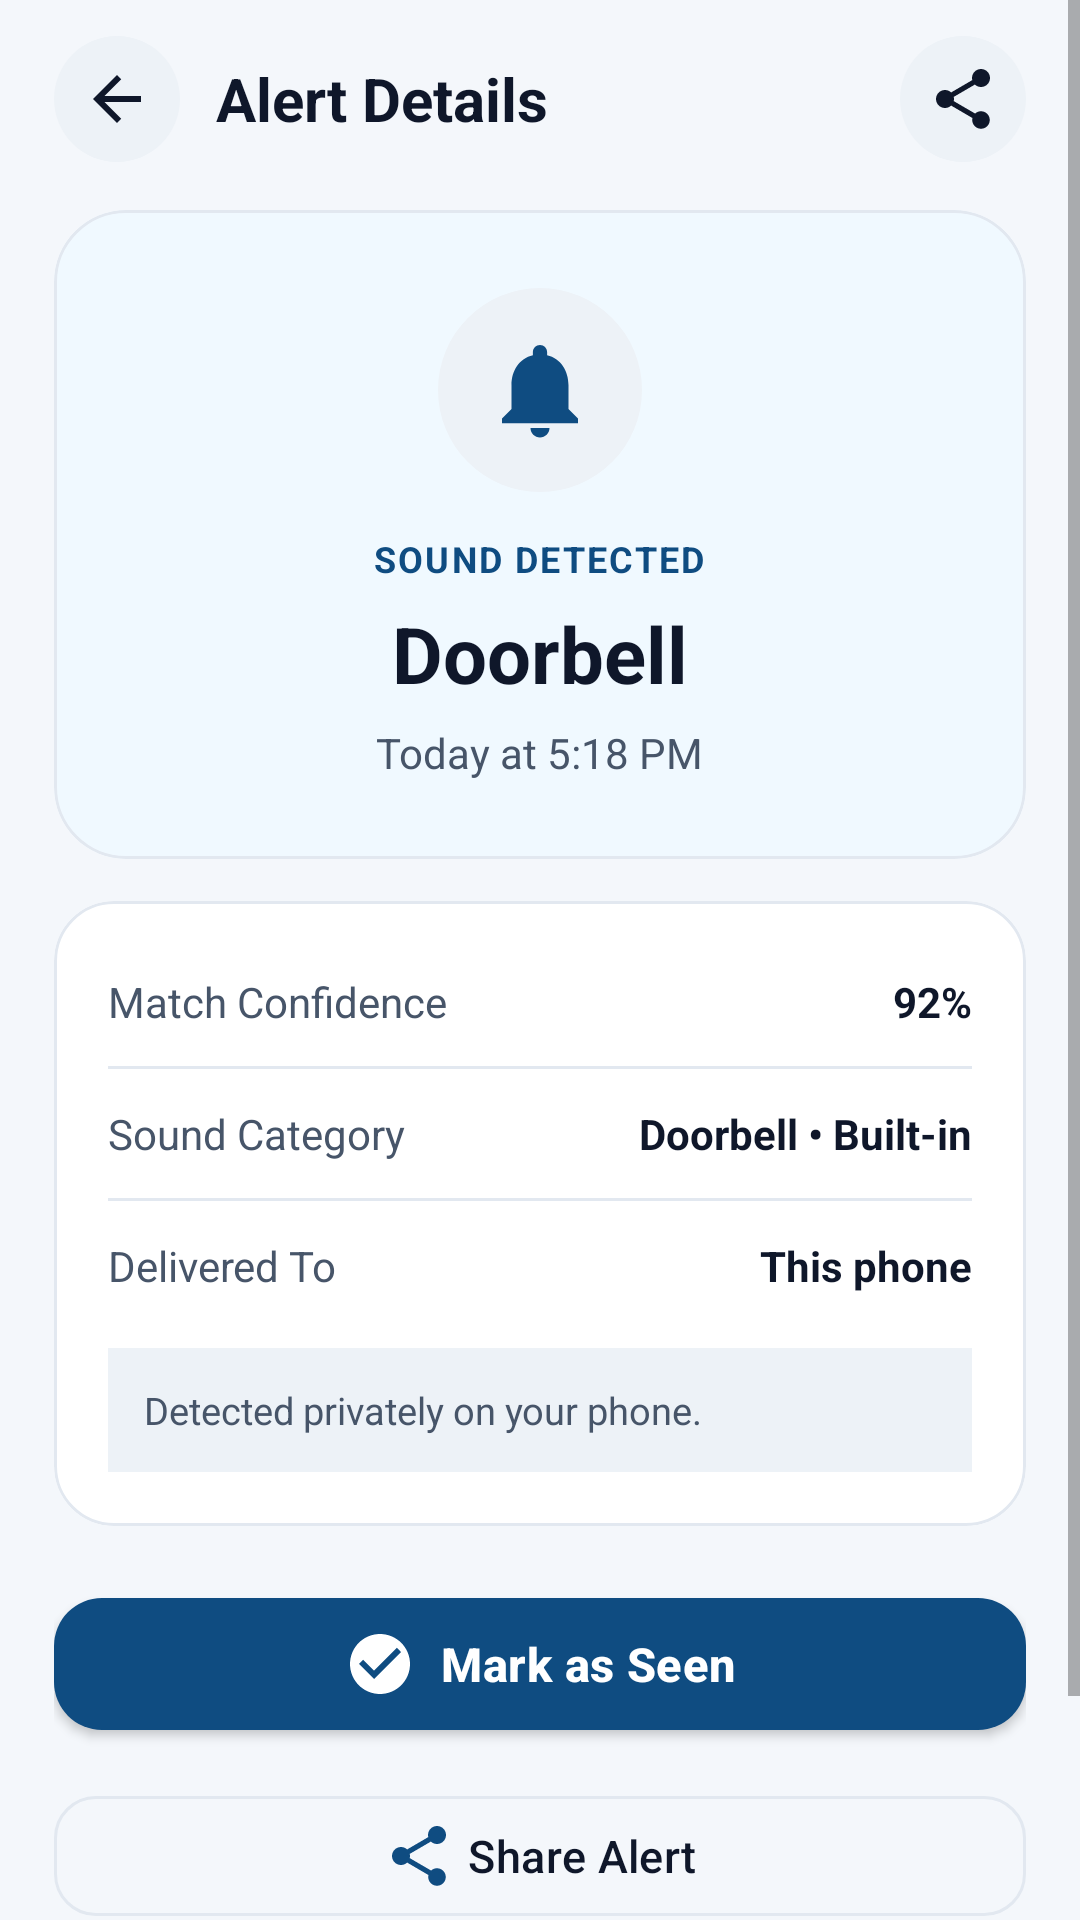

The Android layout XML behind this screen, and the referenced resources:
<!-- AndroidManifest.xml: application theme Theme.SoundBridge -->
<!-- res/layout/activity_alert_detail.xml -->
<?xml version="1.0" encoding="utf-8"?>
<ScrollView xmlns:android="http://schemas.android.com/apk/res/android"
    xmlns:app="http://schemas.android.com/apk/res-auto"
    android:layout_width="match_parent"
    android:layout_height="match_parent"
    android:background="@color/bg_surface"
    android:fillViewport="true">

    <LinearLayout
        android:layout_width="match_parent"
        android:layout_height="wrap_content"
        android:orientation="vertical"
        android:paddingHorizontal="18dp"
        android:paddingTop="12dp"
        android:paddingBottom="28dp">

        
        <LinearLayout
            android:layout_width="match_parent"
            android:layout_height="wrap_content"
            android:gravity="center_vertical"
            android:orientation="horizontal">

            <ImageButton
                android:id="@+id/btnBackAlertDetail"
                android:layout_width="42dp"
                android:layout_height="42dp"
                android:background="@drawable/bg_circle_subtle"
                android:contentDescription="Back"
                android:padding="9dp"
                android:src="@drawable/ic_arrow_back"
                app:tint="@color/text_primary" />

            <TextView
                android:layout_width="0dp"
                android:layout_height="wrap_content"
                android:layout_marginStart="12dp"
                android:layout_weight="1"
                android:text="Alert Details"
                android:textColor="@color/text_primary"
                android:textSize="20sp"
                android:textStyle="bold" />

            <ImageButton
                android:id="@+id/btnTopShareAlert"
                android:layout_width="42dp"
                android:layout_height="42dp"
                android:background="@drawable/bg_circle_subtle"
                android:contentDescription="Share Alert"
                android:padding="10dp"
                android:src="@drawable/ic_share"
                app:tint="@color/text_primary" />
        </LinearLayout>

        
        <com.google.android.material.card.MaterialCardView
            android:id="@+id/cardVisualAlertBanner"
            android:layout_width="match_parent"
            android:layout_height="wrap_content"
            android:layout_marginTop="16dp"
            app:cardBackgroundColor="@color/alert_info_bg"
            app:cardCornerRadius="24dp"
            app:cardElevation="0dp"
            app:strokeColor="@color/card_stroke"
            app:strokeWidth="1dp">

            <LinearLayout
                android:layout_width="match_parent"
                android:layout_height="wrap_content"
                android:gravity="center"
                android:orientation="vertical"
                android:padding="26dp">

                <ImageView
                    android:id="@+id/ivAlertVisualIcon"
                    android:layout_width="68dp"
                    android:layout_height="68dp"
                    android:background="@drawable/bg_circle_subtle"
                    android:contentDescription="Sound Alert Icon"
                    android:padding="15dp"
                    android:src="@drawable/ic_doorbell"
                    app:tint="@color/primary_blue" />

                <TextView
                    android:id="@+id/tvDetailSeverityTag"
                    android:layout_width="wrap_content"
                    android:layout_height="wrap_content"
                    android:layout_marginTop="14dp"
                    android:letterSpacing="0.06"
                    android:text="SOUND DETECTED"
                    android:textAllCaps="true"
                    android:textColor="@color/primary_blue"
                    android:textSize="12sp"
                    android:textStyle="bold" />

                <TextView
                    android:id="@+id/tvDetailSoundLabel"
                    android:layout_width="match_parent"
                    android:layout_height="wrap_content"
                    android:layout_marginTop="6dp"
                    android:gravity="center"
                    android:text="Doorbell"
                    android:textColor="@color/text_primary"
                    android:textSize="26sp"
                    android:textStyle="bold" />

                <TextView
                    android:id="@+id/tvDetailTimestamp"
                    android:layout_width="wrap_content"
                    android:layout_height="wrap_content"
                    android:layout_marginTop="6dp"
                    android:text="Today at 5:18 PM"
                    android:textColor="@color/text_secondary"
                    android:textSize="14sp" />
            </LinearLayout>
        </com.google.android.material.card.MaterialCardView>

        
        <com.google.android.material.card.MaterialCardView
            android:layout_width="match_parent"
            android:layout_height="wrap_content"
            android:layout_marginTop="14dp"
            app:cardBackgroundColor="@color/bg_card"
            app:cardCornerRadius="20dp"
            app:cardElevation="0dp"
            app:strokeColor="@color/card_stroke"
            app:strokeWidth="1dp">

            <LinearLayout
                android:layout_width="match_parent"
                android:layout_height="wrap_content"
                android:orientation="vertical"
                android:padding="18dp">

                
                <LinearLayout
                    android:layout_width="match_parent"
                    android:layout_height="wrap_content"
                    android:orientation="horizontal"
                    android:paddingVertical="6dp">

                    <TextView
                        android:layout_width="0dp"
                        android:layout_height="wrap_content"
                        android:layout_weight="1"
                        android:text="Match Confidence"
                        android:textColor="@color/text_secondary"
                        android:textSize="14sp" />

                    <TextView
                        android:id="@+id/tvDetailConfidenceLarge"
                        android:layout_width="wrap_content"
                        android:layout_height="wrap_content"
                        android:text="92%"
                        android:textColor="@color/text_primary"
                        android:textSize="14sp"
                        android:textStyle="bold" />
                </LinearLayout>

                <View
                    android:layout_width="match_parent"
                    android:layout_height="1dp"
                    android:layout_marginVertical="6dp"
                    android:background="@color/divider_color" />

                
                <LinearLayout
                    android:layout_width="match_parent"
                    android:layout_height="wrap_content"
                    android:orientation="horizontal"
                    android:paddingVertical="6dp">

                    <TextView
                        android:layout_width="0dp"
                        android:layout_height="wrap_content"
                        android:layout_weight="1"
                        android:text="Sound Category"
                        android:textColor="@color/text_secondary"
                        android:textSize="14sp" />

                    <TextView
                        android:id="@+id/tvDetailSourceCategory"
                        android:layout_width="wrap_content"
                        android:layout_height="wrap_content"
                        android:text="Doorbell • Built-in"
                        android:textColor="@color/text_primary"
                        android:textSize="14sp"
                        android:textStyle="bold" />
                </LinearLayout>

                <View
                    android:layout_width="match_parent"
                    android:layout_height="1dp"
                    android:layout_marginVertical="6dp"
                    android:background="@color/divider_color" />

                
                <LinearLayout
                    android:layout_width="match_parent"
                    android:layout_height="wrap_content"
                    android:orientation="horizontal"
                    android:paddingVertical="6dp">

                    <TextView
                        android:layout_width="0dp"
                        android:layout_height="wrap_content"
                        android:layout_weight="1"
                        android:text="Delivered To"
                        android:textColor="@color/text_secondary"
                        android:textSize="14sp" />

                    <TextView
                        android:id="@+id/tvDetailDeliveryAndSync"
                        android:layout_width="wrap_content"
                        android:layout_height="wrap_content"
                        android:text="This phone"
                        android:textColor="@color/text_primary"
                        android:textSize="14sp"
                        android:textStyle="bold" />
                </LinearLayout>

                <TextView
                    android:id="@+id/tvDetailCategoryExplanation"
                    android:layout_width="match_parent"
                    android:layout_height="wrap_content"
                    android:layout_marginTop="12dp"
                    android:background="@color/bg_subtle"
                    android:lineSpacingExtra="2dp"
                    android:padding="12dp"
                    android:text="Detected privately on your phone."
                    android:textColor="@color/text_secondary"
                    android:textSize="12.5sp" />
            </LinearLayout>
        </com.google.android.material.card.MaterialCardView>

        <com.google.android.material.button.MaterialButton
            android:id="@+id/btnAcknowledgeAlert"
            android:layout_width="match_parent"
            android:layout_height="56dp"
            android:layout_marginTop="18dp"
            android:text="Mark as Seen"
            android:textAllCaps="false"
            android:textSize="15.5sp"
            android:textStyle="bold"
            app:cornerRadius="16dp"
            app:icon="@drawable/ic_check_circle"
            app:iconGravity="textStart" />

        <com.google.android.material.button.MaterialButton
            android:id="@+id/btnShareAlertImplicitIntent"
            style="@style/Widget.SoundBridge.Button.Outlined"
            android:layout_width="match_parent"
            android:layout_height="52dp"
            android:layout_marginTop="10dp"
            android:text="Share Alert"
            android:textSize="15sp"
            app:icon="@drawable/ic_share"
            app:iconGravity="textStart" />

        <com.google.android.material.button.MaterialButton
            android:id="@+id/btnDeleteDetailAlert"
            style="@style/Widget.SoundBridge.Button.Text"
            android:layout_width="match_parent"
            android:layout_height="48dp"
            android:layout_marginTop="4dp"
            android:text="Remove from History"
            android:textColor="@color/alert_urgent_red"
            android:textSize="14sp" />

    </LinearLayout>
</ScrollView>
<!-- resources referenced by this layout -->
<resources>
  <color name="alert_info_bg">#F0F9FF</color>
  <color name="alert_urgent_red">#DC2626</color>
  <color name="bg_card">#FFFFFF</color>
  <color name="bg_subtle">#EDF2F7</color>
  <color name="bg_surface">#F4F7FB</color>
  <color name="card_stroke">#E2E8F0</color>
  <color name="divider_color">#E2E8F0</color>
  <color name="primary_blue">#0F4C81</color>
  <color name="text_primary">#0F172A</color>
  <color name="text_secondary">#475569</color>
  <!-- drawable bg_circle_subtle (drawable) -->
  <?xml version="1.0" encoding="utf-8"?>
  <shape xmlns:android="http://schemas.android.com/apk/res/android"
      android:shape="oval">
      <solid android:color="@color/bg_subtle" />
  </shape>
  <!-- drawable ic_arrow_back (drawable) -->
  <?xml version="1.0" encoding="utf-8"?>
  <vector xmlns:android="http://schemas.android.com/apk/res/android"
      android:width="24dp"
      android:height="24dp"
      android:autoMirrored="true"
      android:viewportWidth="24"
      android:viewportHeight="24">
      <path
          android:fillColor="#FF000000"
          android:pathData="M20,11H7.83l5.59,-5.59L12,4l-8,8 8,8 1.41,-1.41L7.83,13H20v-2z" />
  </vector>
  <!-- drawable ic_check_circle (drawable) -->
  <?xml version="1.0" encoding="utf-8"?>
  <vector xmlns:android="http://schemas.android.com/apk/res/android"
      android:width="24dp"
      android:height="24dp"
      android:viewportWidth="24"
      android:viewportHeight="24">
      <path
          android:fillColor="#FF000000"
          android:pathData="M12,2C6.48,2 2,6.48 2,12s4.48,10 10,10 10,-4.48 10,-10S17.52,2 12,2zM10,17l-5,-5 1.41,-1.41L10,14.17l7.59,-7.59L19,8l-9,9z" />
  </vector>
  <!-- drawable ic_doorbell (drawable) -->
  <?xml version="1.0" encoding="utf-8"?>
  <vector xmlns:android="http://schemas.android.com/apk/res/android"
      android:width="24dp"
      android:height="24dp"
      android:viewportWidth="24"
      android:viewportHeight="24">
      <path
          android:fillColor="#FF000000"
          android:pathData="M12,22c1.1,0 2,-0.9 2,-2h-4c0,1.1 0.89,2 2,2zM18,16v-5c0,-3.07 -1.64,-5.64 -4.5,-6.32V4c0,-0.83 -0.67,-1.5 -1.5,-1.5s-1.5,0.67 -1.5,1.5v0.68C7.63,5.36 6,7.92 6,11v5l-2,2v1h16v-1l-2,-2z" />
  </vector>
  <style name="Widget.SoundBridge.Button.Outlined" parent="Widget.MaterialComponents.Button.OutlinedButton">
          <item name="android:textAllCaps">false</item>
          <item name="android:letterSpacing">0.01</item>
          <item name="cornerRadius">14dp</item>
          <item name="strokeColor">@color/card_stroke</item>
          <item name="android:textColor">@color/text_primary</item>
      </style>
  <style name="Widget.SoundBridge.Button.Text" parent="Widget.MaterialComponents.Button.TextButton">
          <item name="android:textAllCaps">false</item>
          <item name="cornerRadius">12dp</item>
      </style>
  <color name="primary_blue_dark">#0B355B</color>
  <color name="on_primary">#FFFFFF</color>
  <color name="accent_teal">#0D9488</color>
  <color name="accent_teal_dark">#0F766E</color>
  <color name="white">#FFFFFF</color>
  <style name="Widget.SoundBridge.Button" parent="Widget.MaterialComponents.Button">
          <item name="android:textAllCaps">false</item>
          <item name="android:letterSpacing">0.01</item>
          <item name="cornerRadius">14dp</item>
      </style>
</resources>
